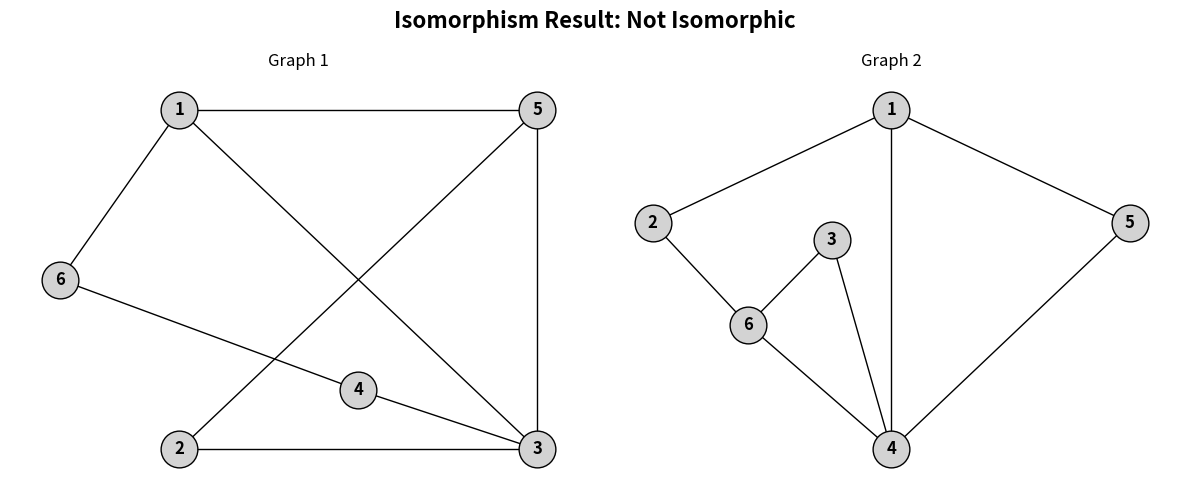

Recreate this plot in Python.
# 05 February 2026 - Experiment 02 - No Readymade NetworkX Funcs
# To Verify if two Graphs are Isomorphic or not
import itertools
import networkx as nx
import matplotlib.pyplot as plt
from collections import defaultdict

class GraphIsoChecker:
    def __init__(self, name, edges, node_labels):
        self.name = name
        self.node_labels = node_labels
        self.num_nodes = len(node_labels)
        self.edges = edges
        self.adj_list = defaultdict(list)
        self.adj_matrix = [[0] * self.num_nodes for _ in range(self.num_nodes)]
        self._build_graph()

    def _build_graph(self):
        for u, v in self.edges:
            self.adj_list[u].append(v)
            self.adj_list[v].append(u)
            self.adj_matrix[u][v] = 1
            self.adj_matrix[v][u] = 1

    def get_degree_sequence(self):
        degrees = [len(self.adj_list[i]) for i in range(self.num_nodes)]
        return sorted(degrees, reverse=True)

    def get_num_edges(self):
        return len(self.edges)

    def find_cycles(self):
        def dfs_cycle_visit(u, visited_stack, path, cycles_found):
            visited_stack.add(u)
            path.append(u)

            for v in self.adj_list[u]:
                if len(path) >= 2 and v == path[-2]:
                    continue
                
                if v in visited_stack:
                    if v in path:
                        cycle_start_index = path.index(v)
                        raw_cycle = path[cycle_start_index:]
                        min_node = min(raw_cycle)
                        idx = raw_cycle.index(min_node)
                        rotated = raw_cycle[idx:] + raw_cycle[:idx]
                        if len(rotated) > 2:
                            if rotated[1] > rotated[-1]:
                                rotated = [rotated[0]] + rotated[1:][::-1]                                
                        cycles_found.add(tuple(rotated))
                else:
                    dfs_cycle_visit(v, visited_stack, path, cycles_found)
            
            path.pop()
            visited_stack.remove(u)

        all_unique_cycles = set()
        for i in range(self.num_nodes):
            dfs_cycle_visit(i, set(), [], all_unique_cycles)

        real_cycles = [c for c in all_unique_cycles if len(c) > 2]
        
        if not real_cycles:
             return 0, 0
             
        max_len = max(len(c) for c in real_cycles)
        return len(real_cycles), max_len

    def check_adjacency(self, u, v):
        return self.adj_matrix[u][v] == 1

def check_isomorphism(g1, g2):
    print(f"Isomorphism check: {g1.name} vs {g2.name}\n")
    
    print(f"1. Node Count Check:")
    if g1.num_nodes!= g2.num_nodes:
        print(f"   [FAIL] {g1.num_nodes}!= {g2.num_nodes}")
        return False
    print(f"   Both have {g1.num_nodes} nodes.")

    print(f"2. Edge Count Check:")
    e1, e2 = g1.get_num_edges(), g2.get_num_edges()
    if e1!= e2:
        print(f"   [FAIL] {e1}!= {e2}")
        return False
    print(f"   Both have {e1} edges.")

    print(f"3. Degree Sequence Check:")
    deg1 = g1.get_degree_sequence()
    deg2 = g2.get_degree_sequence()
    if deg1!= deg2:
        print(f"   [FAIL] Sequences do not match.")
        print(f"   {g1.name}: {deg1}")
        print(f"   {g2.name}: {deg2}")
        return False
    print(f"   Both have sequence: {deg1}")

    print(f"5. Cycle Analysis (DFS):")
    c1_count, c1_max = g1.find_cycles()
    c2_count, c2_max = g2.find_cycles()
    print(f"   {g1.name}: {c1_count} cycles found. Max Length: {c1_max}")
    print(f"   {g2.name}: {c2_count} cycles found. Max Length: {c2_max}")
    
    if c1_max!= c2_max:
        print(f"   Max cycle lengths differ! Isomorphism unlikely.")
    if c1_count!= c2_count:
        print(f"   Total cycle counts differ! Isomorphism unlikely.")

    print(f"4. Brute-Force Permutation Mapping:")
    nodes = range(g1.num_nodes)
    
    permutation_generator = itertools.permutations(nodes)
    valid_mapping = None
    
    for perm in permutation_generator:
        mapping_works = True        
        for i in range(g1.num_nodes):
            for j in range(g1.num_nodes):
                is_adj_g1 = g1.adj_matrix[i][j]                
                u_mapped = perm[i]
                v_mapped = perm[j]
                is_adj_g2 = g2.adj_matrix[u_mapped][v_mapped]
                
                if is_adj_g1!= is_adj_g2:
                    mapping_works = False
                    break 
            if not mapping_works:
                break
        
        if mapping_works:
            valid_mapping = perm
            break 
            
    if valid_mapping:
        print(f"   Isomorphism Found!")
        print(f"   Mapping ({g1.name} -> {g2.name}):")
        mapping_dict = {g1.node_labels[i]: g2.node_labels[valid_mapping[i]] for i in nodes}
        print(f"   {mapping_dict}")
        return True
    else:
        print(f"   [FAIL] Checked all permutations. No isomorphism exists.")
        return False

def main():
    plt.figure(figsize=(12, 5))

    plt.subplot(1, 2, 1)
    plt.title("Graph 1")
    G1 = nx.Graph()
    nodes_G1 = [1, 2, 3, 4, 5, 6]
    G1.add_nodes_from(nodes_G1)
    G1_edges = [
        (1, 6), (1, 5), (1, 3),
        (6, 4),                
        (2, 5), (2, 3),        
        (5, 3),                
        (3, 4)                 
    ]
    G1.add_edges_from(G1_edges)

    pos1 = {
        6: (-2, 0),
        1: (-1, 2),
        5: (2, 2), 
        4: (0.5, -1.3),
        2: (-1, -2),
        3: (2, -2)  
    }

    nx.draw(G1, pos1, with_labels=True, node_color='lightgray', edgecolors='black', node_size=700, font_weight='bold')
    edges_G1_int = [(nodes_G1.index(u), nodes_G1.index(v)) for u, v in G1_edges]    
    plt.subplot(1, 2, 2)
    plt.title("Graph 2")

    G2 = nx.Graph()
    nodes_G2 = [1, 2, 3, 4, 5, 6]
    G2.add_nodes_from(nodes_G2)

    G2_edges = [
        (1, 2), (1, 5), (1, 4),
        (2, 6),                
        (5, 4),                
        (3, 6), (3, 4),        
        (6, 4)                 
    ]
    G2.add_edges_from(G2_edges)

    pos2 = {
        2: (-2, 1),     
        1: (0, 3),      
        5: (2, 1),      
        3: (-0.5, 0.7), 
        6: (-1.2, -0.8),
        4: (0, -3)      
    }

    nx.draw(G2, pos2, with_labels=True, node_color='lightgray', edgecolors='black', node_size=700, font_weight='bold')
    edges_G2_int = [(nodes_G2.index(u), nodes_G2.index(v)) for u, v in G2_edges]
    checker_G1 = GraphIsoChecker("Graph 1", edges_G1_int, nodes_G1)
    checker_G2 = GraphIsoChecker("Graph 2", edges_G2_int, nodes_G2)
    are_isomorphic = check_isomorphism(checker_G1, checker_G2)
    plt.suptitle(f"Isomorphism Result: {'Isomorphic' if are_isomorphic else 'Not Isomorphic'}", fontsize=16, fontweight='bold')
    plt.tight_layout()
    plt.show()

if __name__ == "__main__":
    main()
